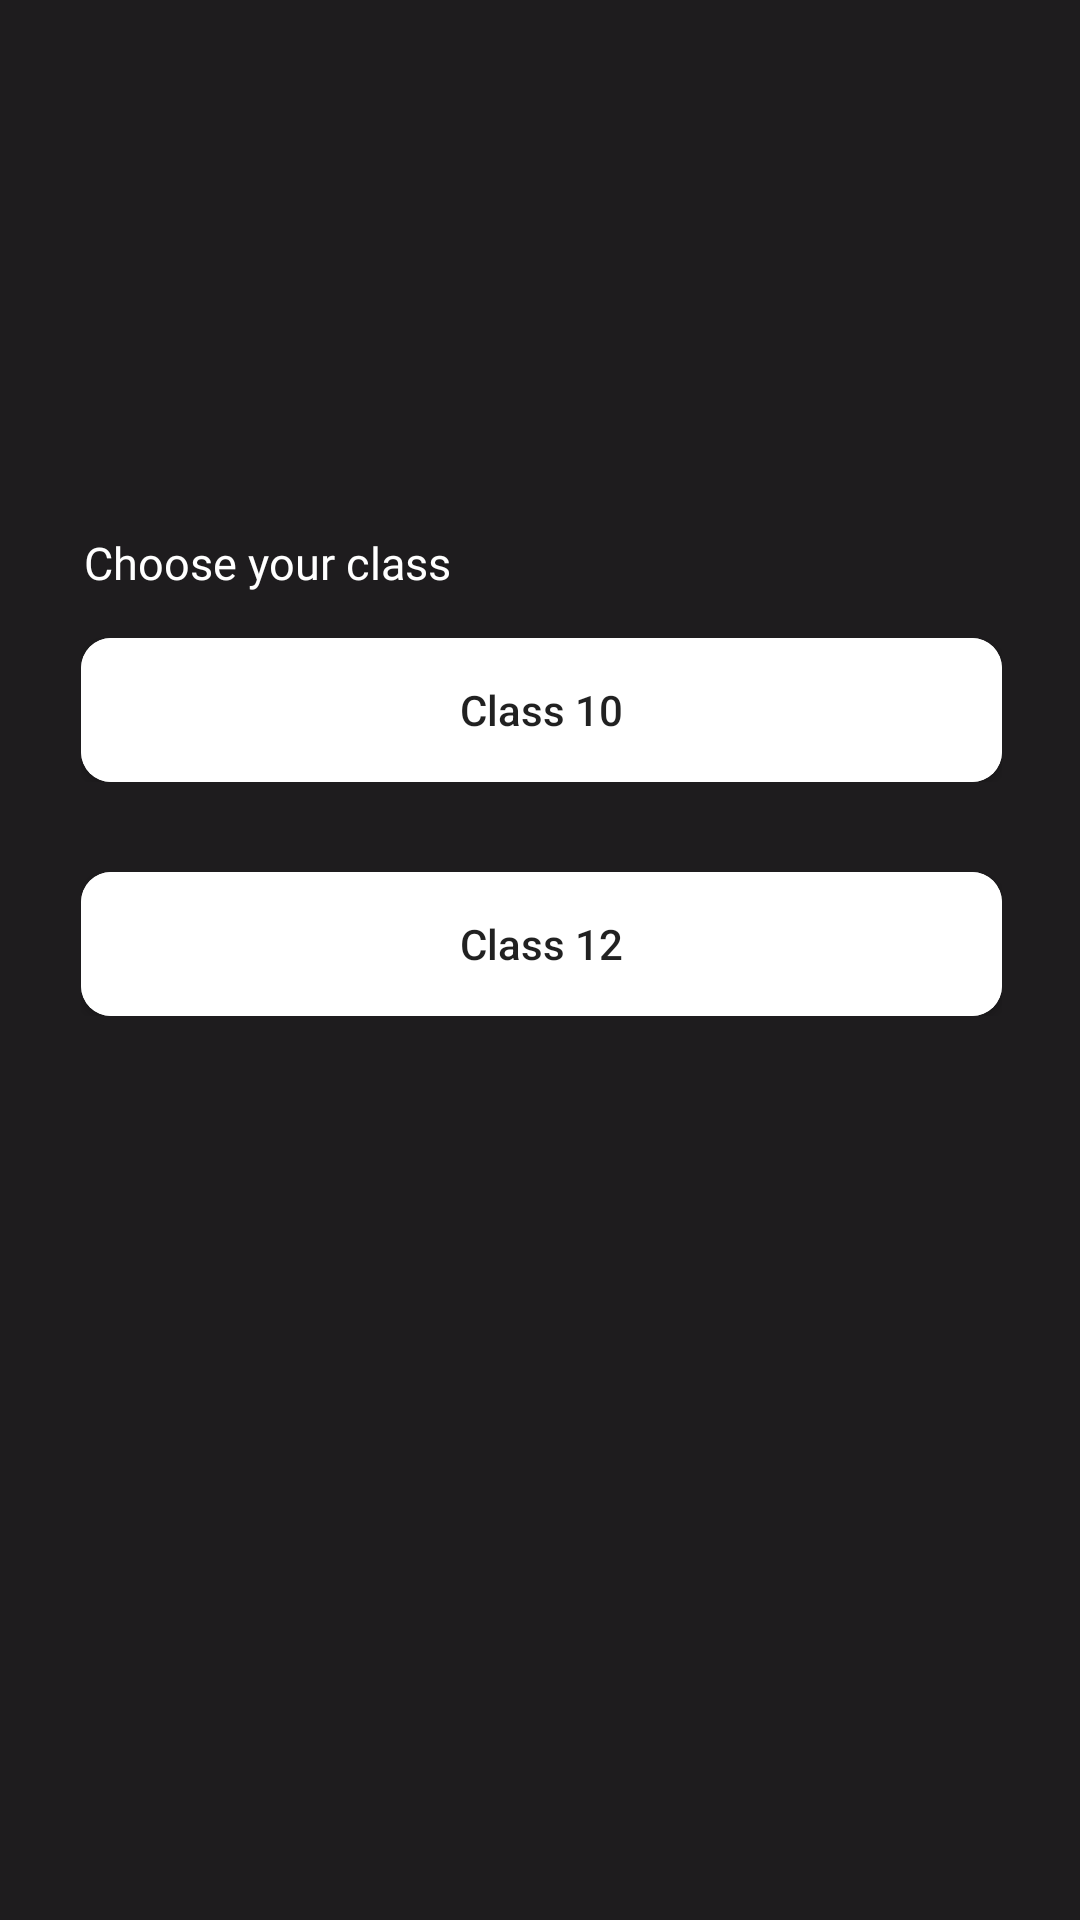

Here is an Android app screen rendered from its layout file. Give the layout XML and the strings, colors and styles it references.
<!-- AndroidManifest.xml: application theme AppTheme -->
<!-- res/layout/activity_class_selector.xml -->
<?xml version="1.0" encoding="utf-8"?>
<androidx.constraintlayout.widget.ConstraintLayout xmlns:android="http://schemas.android.com/apk/res/android"
    xmlns:app="http://schemas.android.com/apk/res-auto"
    xmlns:tools="http://schemas.android.com/tools"
    android:layout_width="match_parent"
    android:layout_height="match_parent"
    android:background="#1E1C1E"
    tools:context=".ClassSelector">

    <LinearLayout
        android:id="@+id/linearLayout"
        android:layout_width="367dp"
        android:layout_height="wrap_content"
        android:layout_marginTop="174dp"
        android:layout_marginBottom="296dp"
        android:gravity="center_vertical"
        android:orientation="vertical"
        app:layout_constraintBottom_toBottomOf="parent"
        app:layout_constraintEnd_toEndOf="parent"
        app:layout_constraintStart_toStartOf="parent"
        app:layout_constraintTop_toTopOf="parent"
        app:layout_constraintVertical_bias="0.375">

        <TextView
            android:id="@+id/textView_item"
            android:layout_width="match_parent"
            android:layout_height="match_parent"
            android:layout_gravity="center"
            android:layout_marginBottom="15dp"
            android:fontFamily="@font/montserrat"
            android:paddingStart="31dp"
            android:text="Choose your class "
            android:textColor="#fff"
            android:textSize="15sp" />




        <LinearLayout
            android:layout_width="match_parent"
            android:layout_height="wrap_content"
            android:paddingLeft="30dp"
            android:paddingRight="30dp"
            android:layout_marginBottom="30dp"
            android:layout_gravity="center_horizontal"
            android:orientation="horizontal">


            <androidx.cardview.widget.CardView
                android:layout_width="match_parent"
                android:layout_height="match_parent"
                app:cardBackgroundColor="@android:color/white"
                app:cardCornerRadius="10dp">

                <Button
                    android:id="@+id/btn_classten"
                    android:layout_width="match_parent"
                    android:layout_height="match_parent"
                    android:layout_gravity="center"
                    android:layout_weight="1"
                    android:background="#fff"
                    android:paddingTop="8.7dp"
                    android:paddingBottom="8.71dp"
                    android:text="Class 10"
                    android:textAlignment="center"
                    android:textAllCaps="false"
                    android:textSize="14dp" />

            </androidx.cardview.widget.CardView>


        </LinearLayout>

        <LinearLayout
            android:layout_width="match_parent"
            android:layout_height="wrap_content"
            android:paddingLeft="30dp"
            android:paddingRight="30dp"
            android:layout_gravity="center_horizontal"
            android:orientation="horizontal">


            <androidx.cardview.widget.CardView
                android:layout_width="match_parent"
                android:layout_height="match_parent"
                app:cardBackgroundColor="@android:color/white"
                app:cardCornerRadius="10dp">

                <Button
                    android:id="@+id/btn_classtwel"
                    android:layout_width="match_parent"
                    android:layout_height="match_parent"
                    android:layout_gravity="center"
                    android:layout_weight="1"
                    android:background="#fff"
                    android:paddingTop="8.7dp"
                    android:paddingBottom="8.71dp"
                    android:text="Class 12"
                    android:textAlignment="center"
                    android:textAllCaps="false"
                    android:textSize="14dp" />

            </androidx.cardview.widget.CardView>


        </LinearLayout>



    </LinearLayout>

</androidx.constraintlayout.widget.ConstraintLayout>
<!-- resources referenced by this layout -->
<resources>
  <style name="AppTheme" parent="Theme.AppCompat.Light.NoActionBar">
          
          <item name="colorPrimary">@color/colorPrimary</item>
          <item name="colorPrimaryDark">@color/colorPrimaryDark</item>
          <item name="colorAccent">@color/colorAccent</item>
      </style>
  <color name="colorPrimary">#008577</color>
  <color name="colorPrimaryDark">#00574B</color>
  <color name="colorAccent">#D81B60</color>
</resources>
